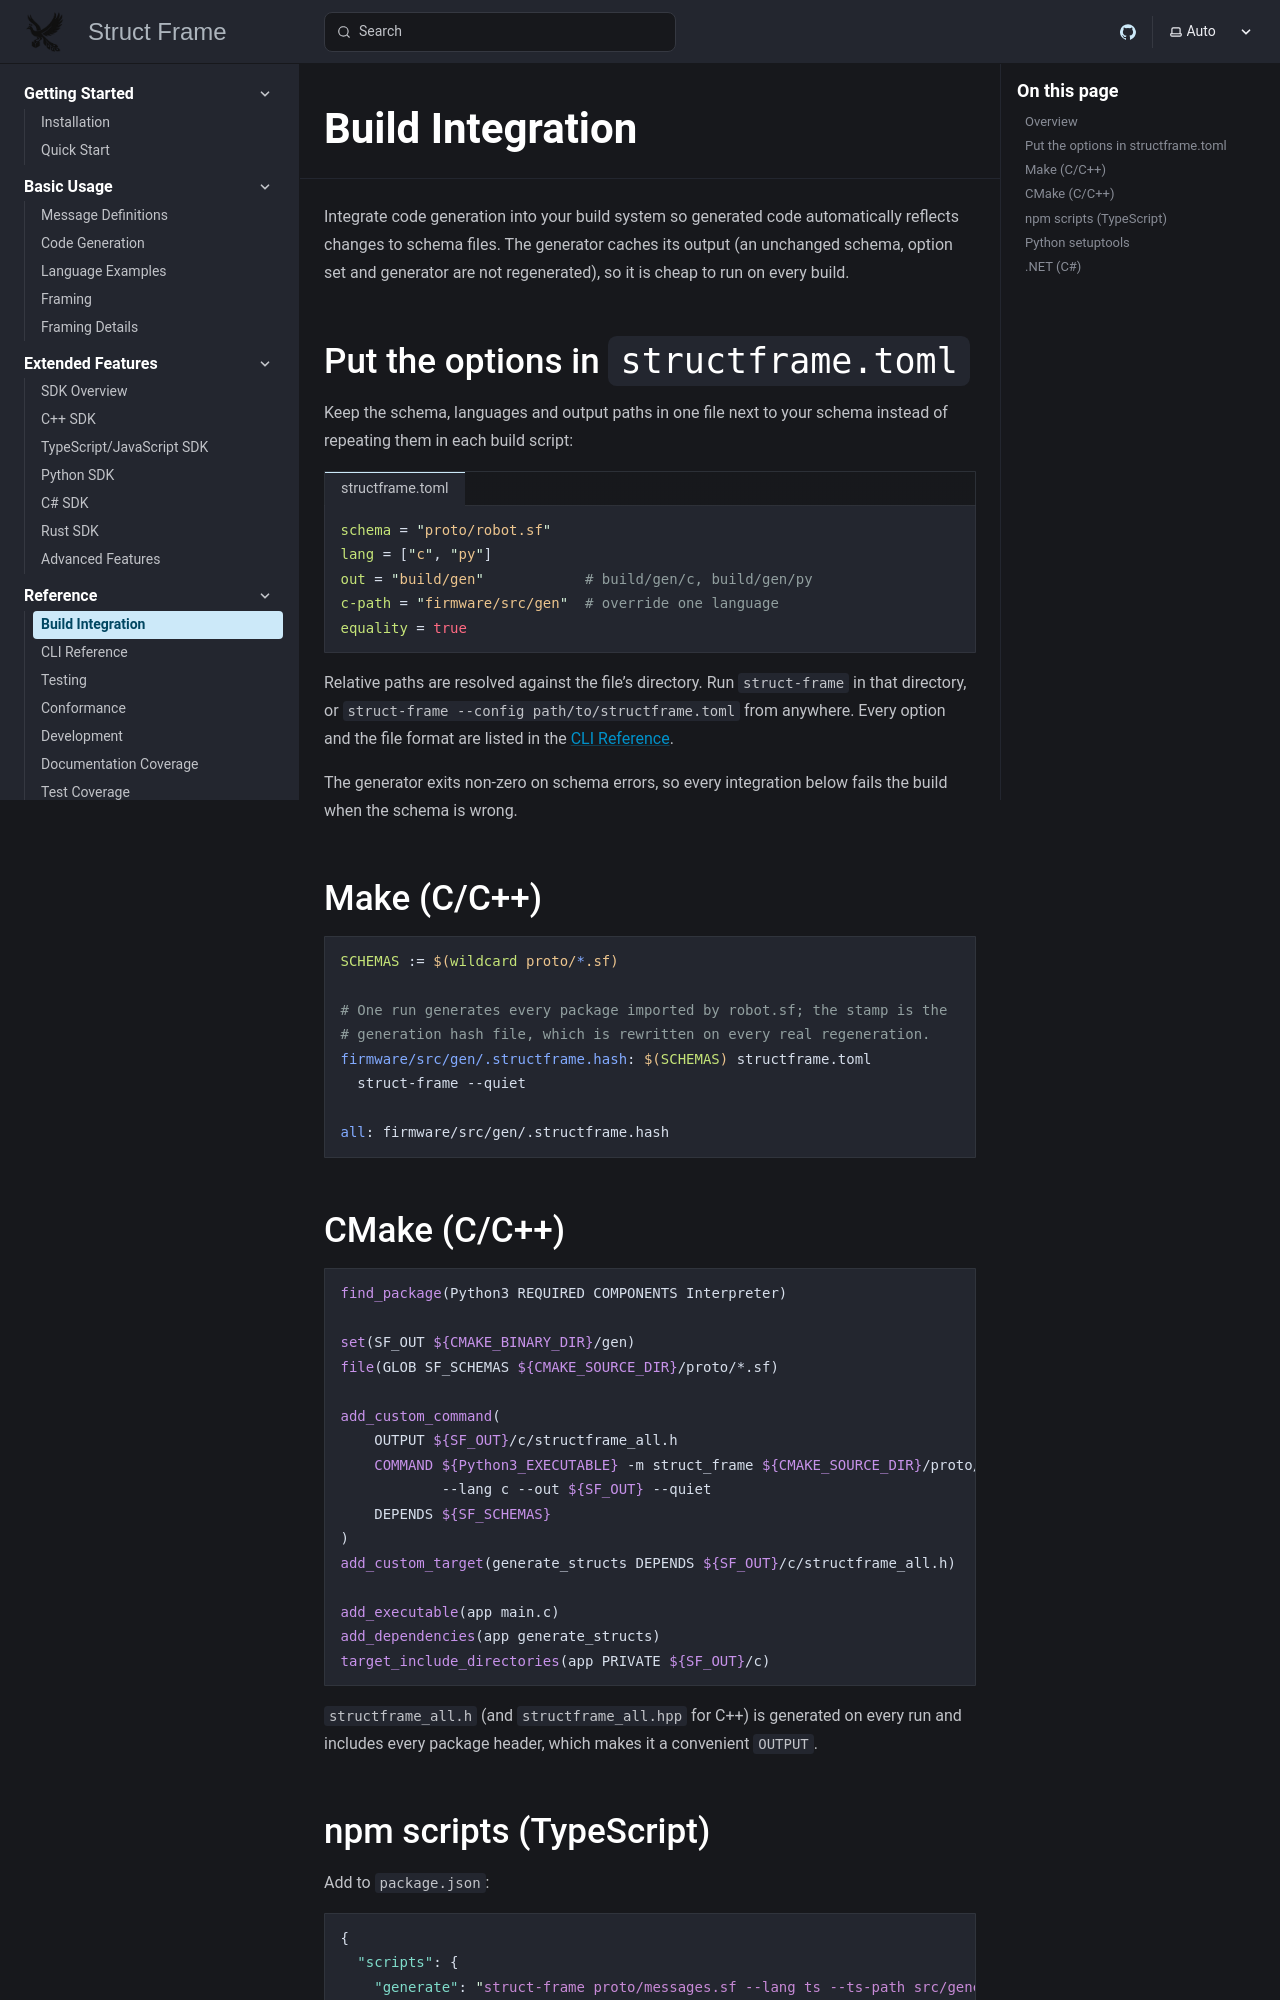

repository: mylonics/struct-frame · page: reference/build-integration/index.html · generator: mkdocs

# Build Integration

Integrate code generation into your build system so generated code automatically reflects changes to proto files.

## Make (C/C++)

```makefile
PROTO_FILES := $(wildcard proto/*.proto)
GENERATED_DIR := generated

generated/c/%.sf.h: proto/%.proto
	python -m struct_frame $< --build_c --c_path generated/c/

generated/py/%.sf.py: proto/%.proto
	python -m struct_frame $< --build_py --py_path generated/py/

all: $(PROTO_FILES:proto/%.proto=generated/c/%.sf.h)
```

## CMake (C/C++)

```cmake
find_package(Python3 REQUIRED)

set(PROTO_FILES
    proto/messages.proto
)

foreach(PROTO_FILE ${PROTO_FILES})
    get_filename_component(PROTO_NAME ${PROTO_FILE} NAME_WE)
    set(GENERATED_HEADER "${CMAKE_BINARY_DIR}/generated/c/${PROTO_NAME}.sf.h")
    
    add_custom_command(
        OUTPUT ${GENERATED_HEADER}
        COMMAND ${Python3_EXECUTABLE} -m struct_frame
            ${CMAKE_SOURCE_DIR}/${PROTO_FILE}
            --build_c --c_path ${CMAKE_BINARY_DIR}/generated/c/
        DEPENDS ${PROTO_FILE}
    )
    list(APPEND GENERATED_HEADERS ${GENERATED_HEADER})
endforeach()

add_custom_target(generate_structs DEPENDS ${GENERATED_HEADERS})
```
